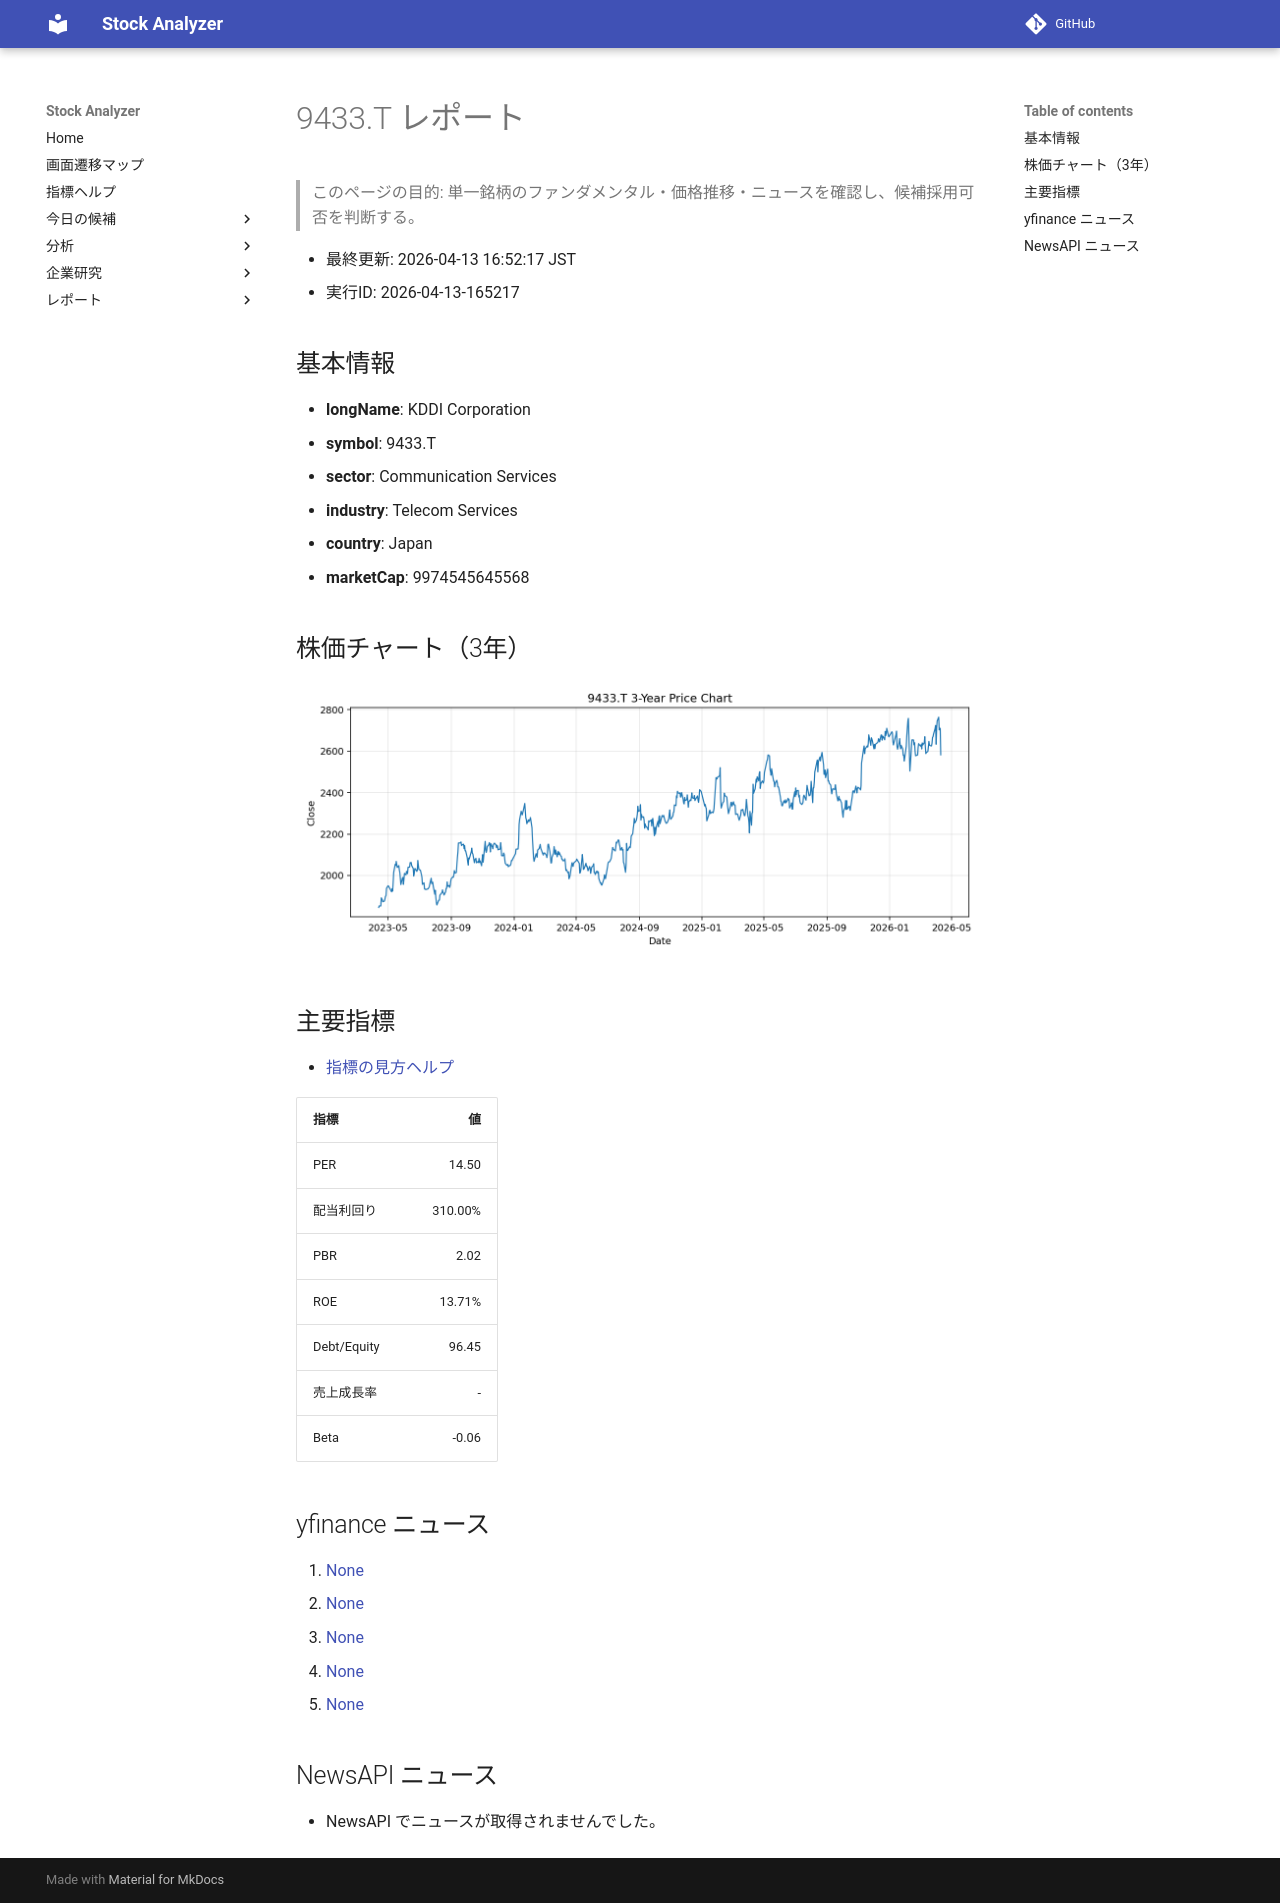

repository: Yumi-note/Making-APP · page: reports/2026-04-13/165217/9433_T/index.html · generator: mkdocs

# 9433.T レポート

> このページの目的: 単一銘柄のファンダメンタル・価格推移・ニュースを確認し、候補採用可否を判断する。

- 最終更新: 2026-04-13 16:52:17 JST
- 実行ID: 2026-04-13-165217

## 基本情報

- **longName**: KDDI Corporation
- **symbol**: 9433.T
- **sector**: Communication Services
- **industry**: Telecom Services
- **country**: Japan
- **marketCap**: 9974545645568

## 株価チャート（3年）

![9433.T 3-year price chart](9433_T_3y.png)

## 主要指標

- [指標の見方ヘルプ](../../../../indicators.md)

| 指標 | 値 |
|---|---:|
| PER | 14.50 |
| 配当利回り | 310.00% |
| PBR | 2.02 |
| ROE | 13.71% |
| Debt/Equity | 96.45 |
| 売上成長率 | - |
| Beta | -0.06 |

## yfinance ニュース

1. [None](None)
2. [None](None)
3. [None](None)
4. [None](None)
5. [None](None)

## NewsAPI ニュース

- NewsAPI でニュースが取得されませんでした。
